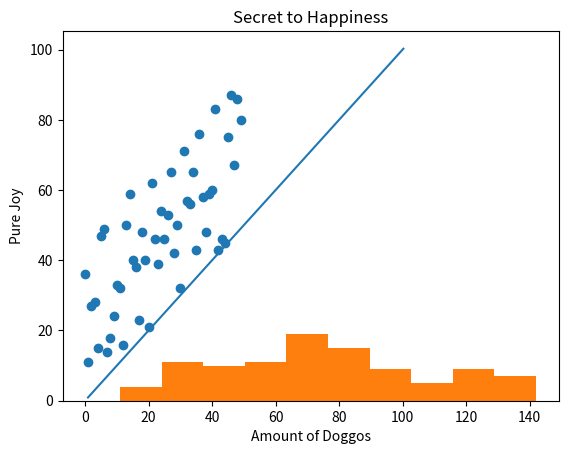

Source code (Python):
'''
scientific_plotting.py

Using numpy and matplotlib to create plots and 
graphs useful for scientific reports.
'''

import numpy as np
import numpy.random as random
import matplotlib.pyplot as plt
from matplotlib import colors
from matplotlib.ticker import PercentFormatter


def create_line_data(num_values):
    '''Generates points for a line plot.'''
    # generate linear data
    data = np.linspace(0, 100, num_values)
    # add a little noise to make more interesting
    data += random.random(num_values)
    return data

def line_graph():
    x = create_line_data(50)
    plt.plot(x, x)
    plt.xlabel('Amount of Doggos')
    plt.ylabel('Pure Joy')
    plt.title("Secret to Happiness")
    plt.show()
line_graph()

def create_scatter_data(num_values):
    '''Returns a dictionary with two arrays all length num_values:
           x - series of x-axis values
           y - series of datapoints of random values 
           '''
    data = {'x': np.arange(num_values),
            'a': np.random.randint(0, 50, num_values)}
    data['a'] += data['x']
    return data
def scatter_graph():
    data = create_scatter_data(50)
    plt.scatter(data['x'], data['a'])
    plt.xlabel('Amount of Doggos')
    plt.ylabel('Pure Joy')
    plt.title("Secret to Happiness")
    plt.show()
scatter_graph()

def histogram():
    data = create_scatter_data(100)
    plt.hist(data['a'], bins = 10)
    plt.xlabel('Amount of Doggos')
    plt.ylabel('Pure Joy')
    plt.title("Secret to Happiness")
    plt.show()
histogram()
def main():
    '''The function that will be called first.'''

    # number of data points
    #num_values = 100
    #y_data = create_line_data(num_values)
    #scatter_data = create_scatter_data(num_values)



if __name__ == '__main__':
    main()